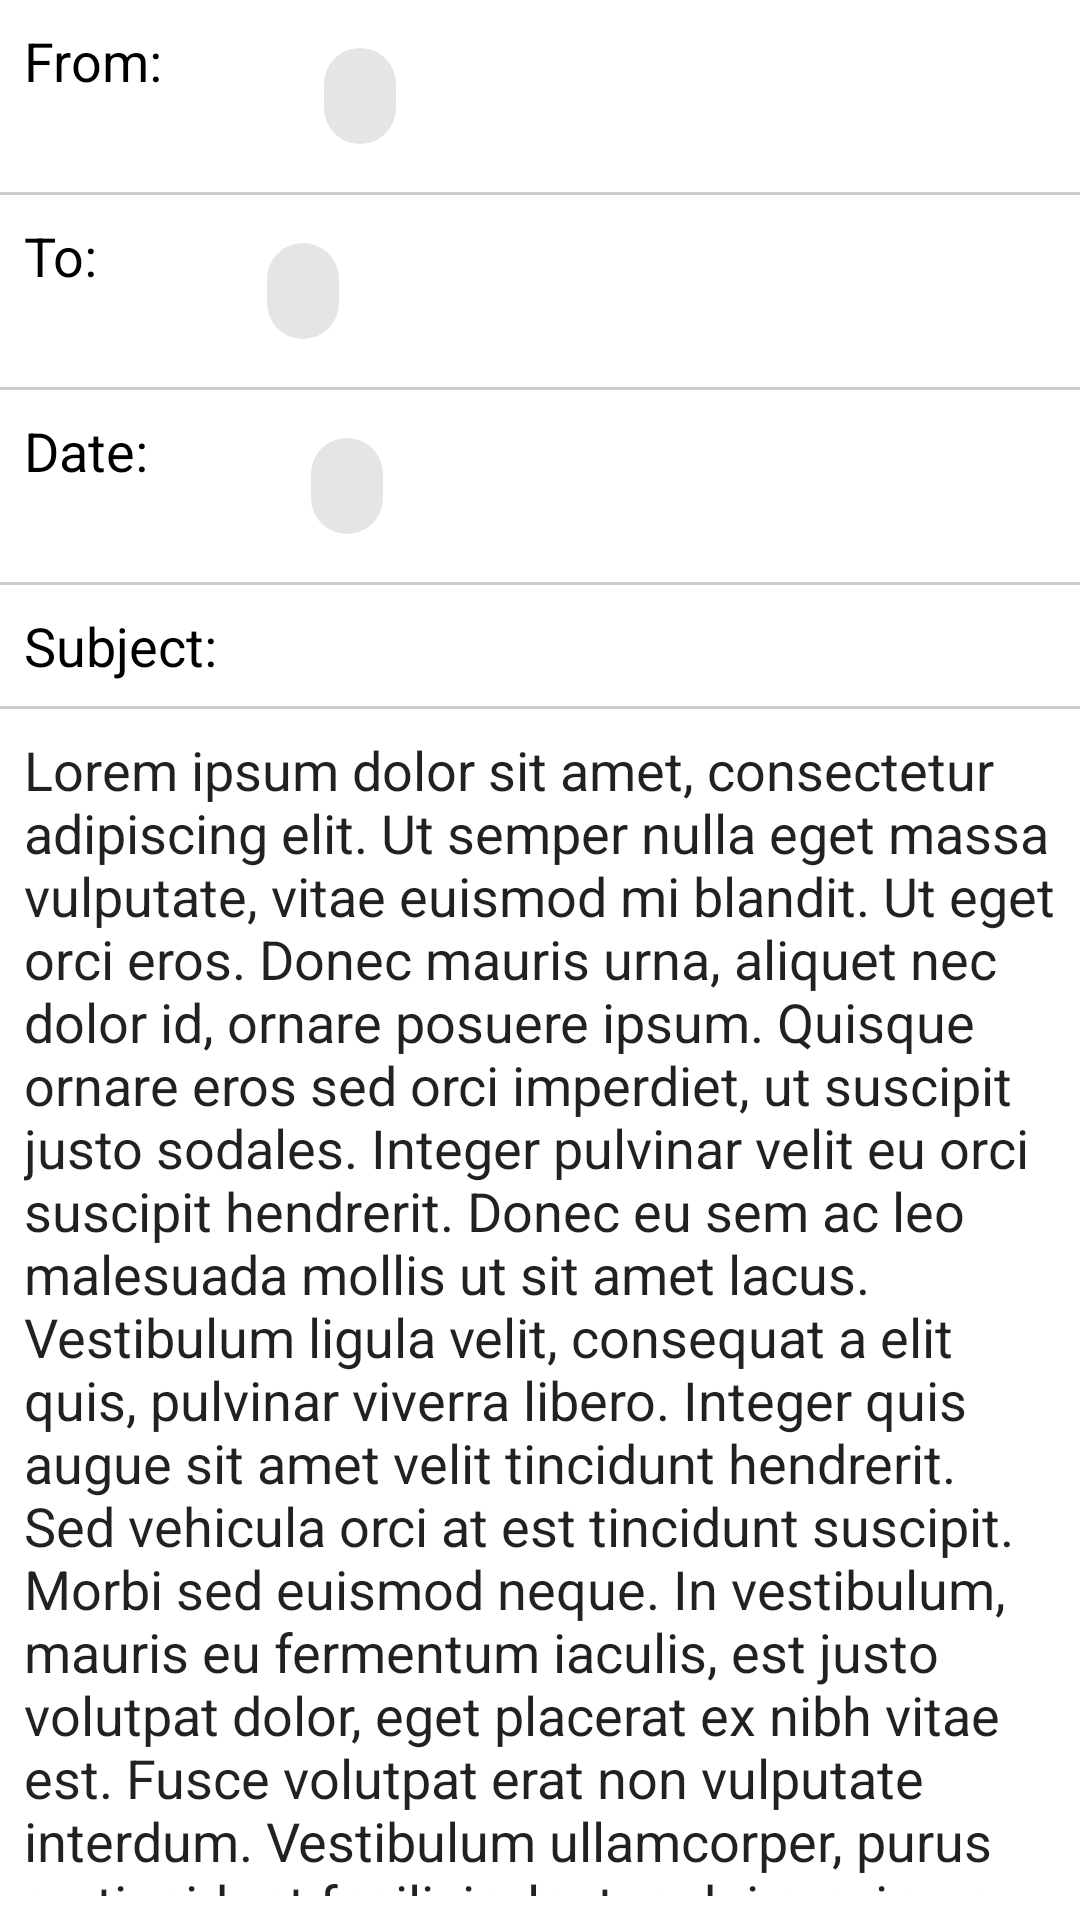

Android layout source for this screen:
<!-- AndroidManifest.xml: application theme AppTheme -->
<!-- res/layout/content_message_read.xml -->
<?xml version="1.0" encoding="utf-8"?>
<LinearLayout xmlns:android="http://schemas.android.com/apk/res/android"
    android:layout_width="fill_parent"
    android:layout_height="fill_parent"
    android:gravity="top|start"
    android:orientation="vertical"
    android:layout_marginTop="?attr/actionBarSize">

    <LinearLayout
        android:layout_width="match_parent"
        android:layout_height="wrap_content"
        android:orientation="horizontal"
        android:gravity="start" >

        <TextView
            android:id="@+id/message_read_sender"
            android:labelFor="@+id/message_read_sender_field"
            android:layout_width="wrap_content"
            android:layout_height="wrap_content"
            android:layout_weight="1"
            android:layout_margin="8sp"
            android:maxLines="1"
            android:textSize="18sp"
            android:textColor="@android:color/black"
            android:text="@string/message_read_sender" />

        <LinearLayout
            android:layout_width="wrap_content"
            android:layout_height="wrap_content"
            android:layout_gravity="start"
            android:layout_weight="8"
            android:gravity="start"
            android:orientation="horizontal" >

            <android.support.design.chip.Chip
                android:id="@+id/message_read_sender_field"
                style="@style/Widget.MaterialComponents.Chip.Filter"
                android:layout_width="wrap_content"
                android:layout_height="wrap_content"
                android:layout_margin="8sp"
                android:maxLines="1"
                android:textSize="@dimen/msg_text_secondary" />
        </LinearLayout>
    </LinearLayout>

    
    <View
        android:layout_width="fill_parent"
        android:layout_height="1dip"
        android:background="#BCBCBCBC" />

    <LinearLayout
        android:layout_width="match_parent"
        android:layout_height="wrap_content" >

        <TextView
            android:id="@+id/message_read_recipient"
            android:labelFor="@+id/message_read_recipient_field"
            android:layout_width="wrap_content"
            android:layout_height="wrap_content"
            android:layout_weight="1"
            android:layout_margin="8sp"
            android:maxLines="1"
            android:textSize="18sp"
            android:textColor="@android:color/black"
            android:text="@string/message_read_recipient" />

        <LinearLayout
            android:layout_width="wrap_content"
            android:layout_height="wrap_content"
            android:layout_gravity="start"
            android:layout_weight="8"
            android:gravity="start"
            android:orientation="horizontal" >

            <android.support.design.chip.Chip
                android:id="@+id/message_read_recipient_field"
                android:layout_width="wrap_content"
                android:layout_height="wrap_content"
                android:layout_margin="8sp"
                android:maxLines="1" />
        </LinearLayout>

    </LinearLayout>

    
    <View
        android:layout_width="fill_parent"
        android:layout_height="1dip"
        android:background="#BCBCBCBC" />

    <LinearLayout
        android:layout_width="match_parent"
        android:layout_height="wrap_content">

        <TextView
            android:id="@+id/message_read_timestamp"
            android:labelFor="@+id/message_read_timestamp_field"
            android:layout_width="wrap_content"
            android:layout_height="wrap_content"
            android:layout_weight="1"
            android:layout_margin="8sp"
            android:maxLines="1"
            android:textSize="18sp"
            android:textColor="@android:color/black"
            android:text="@string/message_read_time"/>

        <LinearLayout
            android:layout_width="wrap_content"
            android:layout_height="wrap_content"
            android:layout_gravity="start"
            android:layout_weight="8"
            android:gravity="start"
            android:orientation="horizontal" >

            <android.support.design.chip.Chip
                android:id="@+id/message_read_timestamp_field"
                android:layout_width="wrap_content"
                android:layout_height="wrap_content"
                android:layout_margin="8sp"
                android:maxLines="1" />
        </LinearLayout>
    </LinearLayout>

    
    <View
        android:layout_width="fill_parent"
        android:layout_height="1dip"
        android:background="#BCBCBCBC" />

    <LinearLayout
        android:layout_width="match_parent"
        android:layout_height="wrap_content">

        <TextView
            android:id="@+id/message_read_subject"
            android:labelFor="@+id/message_read_subject_field"
            android:layout_width="wrap_content"
            android:layout_height="wrap_content"
            android:layout_margin="8sp"
            android:layout_weight="1"
            android:text="@string/message_read_subject"
            android:textSize="18sp"
            android:textColor="@android:color/black" />

        <HorizontalScrollView
            android:layout_width="0dp"
            android:layout_height="wrap_content"
            android:layout_margin="8sp"
            android:layout_weight="8" >

            <TextView
                android:id="@+id/message_read_subject_field"
                android:layout_width="wrap_content"
                android:layout_height="wrap_content"
                android:textSize="18sp" />
        </HorizontalScrollView>
    </LinearLayout>

    
    <View
        android:layout_width="fill_parent"
        android:layout_height="1dip"
        android:background="#BCBCBCBC" />

    <android.support.design.widget.TextInputEditText
        android:id="@+id/message_read_body_edit"
        android:layout_width="wrap_content"
        android:layout_height="wrap_content"
        android:layout_margin="8sp"
        android:background="@null"
        android:hint="@string/message_read_body"
        android:textSize="18sp"
        android:text="@string/ipsum" />

</LinearLayout>
<!-- resources referenced by this layout -->
<resources>
  <dimen name="msg_text_secondary">14sp</dimen>
  <string name="ipsum">
          Lorem ipsum dolor sit amet, consectetur adipiscing elit. Ut semper nulla
          eget massa vulputate, vitae euismod mi blandit. Ut eget orci eros.
          Donec mauris urna, aliquet nec dolor id, ornare posuere ipsum.
          Quisque ornare eros sed orci imperdiet, ut suscipit justo sodales.
          Integer pulvinar velit eu orci suscipit hendrerit. Donec eu sem ac leo
          malesuada mollis ut sit amet lacus. Vestibulum ligula velit, consequat
          a elit quis, pulvinar viverra libero. Integer quis augue sit amet velit
          tincidunt hendrerit. Sed vehicula orci at est tincidunt suscipit.
          Morbi sed euismod neque. In vestibulum, mauris eu fermentum iaculis, est
          justo volutpat dolor, eget placerat ex nibh vitae est. Fusce volutpat
          erat non vulputate interdum.
  
          Vestibulum ullamcorper, purus eu tincidunt facilisis, lectus dui maximus ligula,
          nec mattis purus neque eu urna. Phasellus at dictum lectus. Aliquam sit amet
          lacus eget dui interdum laoreet sit amet rutrum metus. Nulla vel elementum purus.
          Praesent neque dolor, egestas ac nunc eget, bibendum tempus sapien.
          Nam pretium lorem nisi, et mattis ipsum laoreet nec. Donec a iaculis orci,
          ut fermentum ante. Cras vulputate nisi at felis lacinia malesuada.
  
          Cras pulvinar quam ut quam vehicula, eget mollis mi gravida. Fusce vel semper nisi.
          Maecenas purus justo, dapibus et congue vel, imperdiet ut arcu.
          Pellentesque gravida tempus massa, eu molestie turpis eleifend ut.
          Vivamus sit amet ultrices justo. Donec semper, ipsum vitae commodo consectetur,
          ipsum lorem sollicitudin ligula, eu tempus elit purus a justo. Quisque quis leo velit.
          Nunc finibus risus justo, a porttitor magna auctor ut. Sed interdum risus diam,
          nec commodo velit condimentum eget.
  
          Sed non venenatis ex. Phasellus at rhoncus sapien. Nulla interdum tristique velit
          eget scelerisque. Sed eleifend luctus interdum. Phasellus ac lorem nec purus porta
          efficitur. Pellentesque in magna efficitur, finibus tellus a, lacinia ipsum.
          Cras et risus vitae arcu euismod lobortis.
  
          Praesent arcu ante, porta ac turpis sed, pretium blandit lectus. Sed ipsum ante,
          placerat vel tellus at, porttitor consectetur mauris. Donec eget sollicitudin turpis.
          Pellentesque maximus, enim in tincidunt consequat, dui est accumsan risus,
          auctor semper urna est ac tortor. Phasellus eleifend bibendum imperdiet.
          Vestibulum at nulla justo. Ut luctus eros ac est laoreet euismod.
      </string>
  <string name="message_read_body">Body:</string>
  <string name="message_read_recipient">To:</string>
  <string name="message_read_sender">From:</string>
  <string name="message_read_subject">Subject:</string>
  <string name="message_read_time">Date:</string>
  <style name="AppTheme" parent="Theme.MaterialComponents.Light.NoActionBar">
          
          <item name="colorPrimary">@color/colorPrimary</item>
          <item name="colorPrimaryDark">@color/colorPrimaryDark</item>
          <item name="colorAccent">@color/colorAccent</item>
          <item name="windowActionBar">false</item>
          <item name="windowNoTitle">true</item>
      </style>
  <color name="colorPrimary">#822433</color>
  <color name="colorPrimaryDark">#000000</color>
  <color name="colorAccent">#D8D6D6</color>
</resources>
